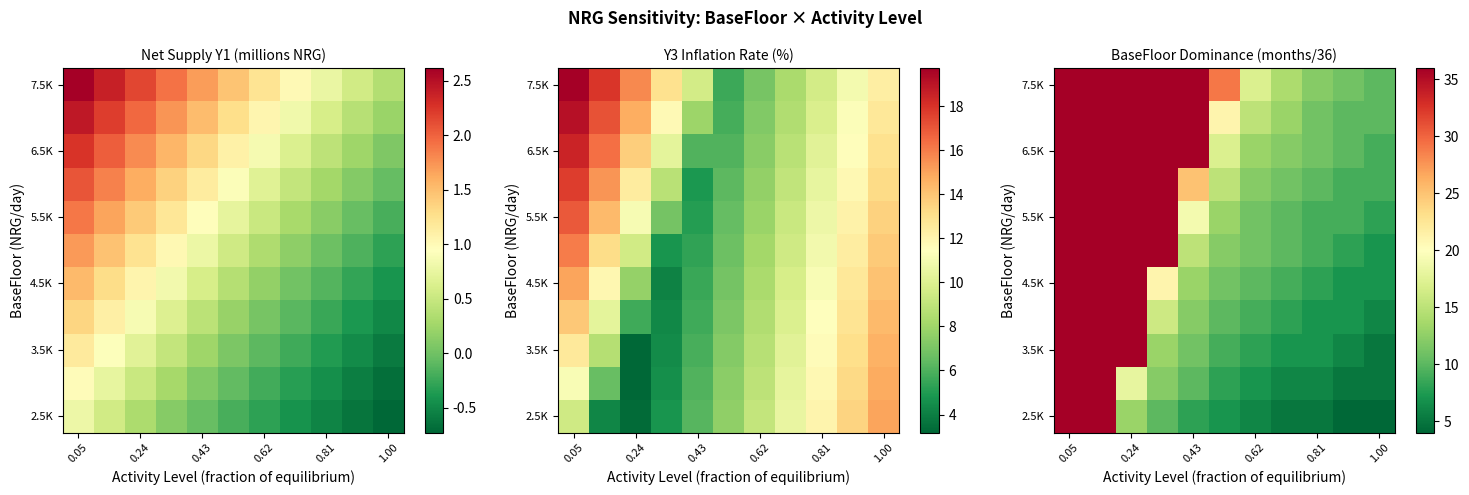
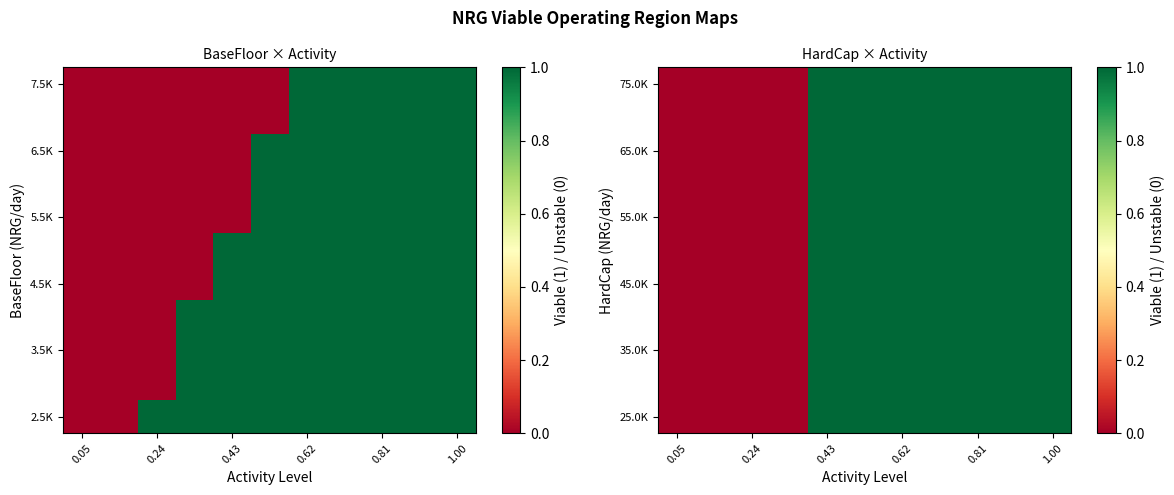

Source code (Python) for these figures, in order:
"""
sensitivity_nrg.py — NRG (Holoverse) parameter sensitivity analysis
tokenomics-analyzer | Token-specific script

Sweeps 4 key NRG-specific parameter pairs across a ±50% range (11×11 grid):
  Pair 1: BaseFloor × Activity level  → net inflation under stress
  Pair 2: HardCap × Activity level    → max dilution under growth
  Pair 3: Adaptive multiplier × Burn activity → emission/burn balance
  Pair 4: Universe mint cost × Daily mint rate → annual burn pressure

Metrics at each grid point:
  1. Year-1 net supply change (NRG) — lower is better
  2. Year-3 inflation rate (% of circulating) — lower is better
  3. BaseFloor dominance months (months where BaseFloor > AdaptiveWeight)

Run from agent/ directory:
  python simulations/nrg/sensitivity_nrg.py

Outputs → analysis/nrg/
  sensitivity_heatmap.png    pair 1 heatmap (3 metrics)
  equilibrium_map.png        viable operating region maps for top 2 pairs
  nrg_sensitivity_data.csv   full grid results
"""

import sys
import numpy as np
import pandas as pd
import matplotlib
matplotlib.use('Agg')
import matplotlib.pyplot as plt
from pathlib import Path

# ── Base NRG parameters ────────────────────────────────────────────────────────

BASE_FLOOR_BASE = 5_000       # NRG/day
HARD_CAP_BASE = 50_000        # NRG/day
ADAPTIVE_MULT_BASE = 1.2
EQUIL_BURN_BASE = 12_300      # NRG/day at 2,000 universes
MINT_COST_NRG = 100           # NRG per universe mint (90 burned + 10 treasury)
DAILY_MINTS_BASE = 1.37       # ~500 mints/year
N_MONTHS = 36                 # short horizon for sensitivity

PREMINE = 10_000_000
INITIAL_CIRC = 1_500_000


# ── Utility ────────────────────────────────────────────────────────────────────

def adaptive_emission(daily_burn_avg, base_floor, hard_cap, mult):
    return max(base_floor, min(hard_cap, mult * daily_burn_avg))


def run_metrics(base_floor, hard_cap, adaptive_mult, activity_pct, n_months=N_MONTHS):
    """
    Compute three sensitivity metrics for given parameters.
    Returns: (net_supply_y1, inflation_rate_y3, basefloor_dominance_months)
    """
    supply = PREMINE
    circ = INITIAL_CIRC
    burn_7d_avg = EQUIL_BURN_BASE * activity_pct * 0.1  # start at 10% ramp
    basefloor_months = 0

    monthly_emissions = []
    monthly_burns = []

    for t in range(1, n_months + 1):
        ramp = min(1.0, t / 12.0)
        daily_burn = EQUIL_BURN_BASE * activity_pct * ramp
        burn_7d_avg = 0.85 * burn_7d_avg + 0.15 * daily_burn

        daily_emit = adaptive_emission(burn_7d_avg, base_floor, hard_cap, adaptive_mult)
        monthly_emit = daily_emit * 30.44
        monthly_burn = daily_burn * 30.44

        if daily_emit <= base_floor * 1.01:  # BaseFloor dominating
            basefloor_months += 1

        # Simplified vesting: ~100K NRG/month unlocks during Y1-Y3
        vest = 100_000 if t <= 36 else 0

        circ = max(0, circ + vest + monthly_emit - monthly_burn)
        supply = max(0, supply + monthly_emit - monthly_burn)
        monthly_emissions.append(monthly_emit)
        monthly_burns.append(monthly_burn)

    net_supply_y1 = sum(e - b for e, b in zip(monthly_emissions[:12], monthly_burns[:12]))
    # Inflation rate at year 3 = annualized net monthly emission / circulating at m36
    if circ > 0:
        avg_monthly_net_y3 = np.mean([e - b for e, b in zip(monthly_emissions[24:36], monthly_burns[24:36])])
        inflation_rate_y3 = (avg_monthly_net_y3 * 12 / circ) * 100
    else:
        inflation_rate_y3 = 0.0

    return net_supply_y1, inflation_rate_y3, basefloor_months


# ── Grid sweeps ────────────────────────────────────────────────────────────────

def sweep_pair(param1_name, param1_values, param2_name, param2_values, fixed_params):
    rows = []
    for p1 in param1_values:
        for p2 in param2_values:
            params = dict(fixed_params)
            params[param1_name] = p1
            params[param2_name] = p2

            m1, m2, m3 = run_metrics(
                base_floor=params.get('base_floor', BASE_FLOOR_BASE),
                hard_cap=params.get('hard_cap', HARD_CAP_BASE),
                adaptive_mult=params.get('adaptive_mult', ADAPTIVE_MULT_BASE),
                activity_pct=params.get('activity_pct', 1.0),
            )
            rows.append({
                param1_name: p1,
                param2_name: p2,
                'net_supply_y1': m1,
                'inflation_rate_y3_pct': m2,
                'basefloor_dominance_months': m3,
                'viable': (m2 < 20.0) and (m3 < 18),
            })
    return pd.DataFrame(rows)


# ── Main ────────────────────────────────────────────────────────────────────────

if __name__ == '__main__':
    print('\n── Running NRG Sensitivity Analysis ───────────────────────────────────')
    out = Path('analysis/nrg')
    out.mkdir(parents=True, exist_ok=True)

    # Pair 1: BaseFloor × Activity level
    base_floor_range = np.linspace(BASE_FLOOR_BASE * 0.5, BASE_FLOOR_BASE * 1.5, 11)
    activity_range = np.linspace(0.05, 1.0, 11)

    df1 = sweep_pair(
        'base_floor', base_floor_range,
        'activity_pct', activity_range,
        fixed_params={'hard_cap': HARD_CAP_BASE, 'adaptive_mult': ADAPTIVE_MULT_BASE},
    )

    # Pair 2: HardCap × Activity level
    hard_cap_range = np.linspace(HARD_CAP_BASE * 0.5, HARD_CAP_BASE * 1.5, 11)
    df2 = sweep_pair(
        'hard_cap', hard_cap_range,
        'activity_pct', activity_range,
        fixed_params={'base_floor': BASE_FLOOR_BASE, 'adaptive_mult': ADAPTIVE_MULT_BASE},
    )

    # Pair 3: Adaptive multiplier × Activity
    mult_range = np.linspace(1.0, 2.0, 11)
    df3 = sweep_pair(
        'adaptive_mult', mult_range,
        'activity_pct', activity_range,
        fixed_params={'base_floor': BASE_FLOOR_BASE, 'hard_cap': HARD_CAP_BASE},
    )

    # Combine all data
    df_all = pd.concat([df1, df2, df3], ignore_index=True)
    df_all.to_csv(out / 'nrg_sensitivity_data.csv', index=False)
    print('  nrg_sensitivity_data.csv saved')

    # ── sensitivity_heatmap.png (Pair 1) ──────────────────────────────────────
    pivot_inf = df1.pivot(index='base_floor', columns='activity_pct', values='inflation_rate_y3_pct')
    pivot_net = df1.pivot(index='base_floor', columns='activity_pct', values='net_supply_y1')
    pivot_bf = df1.pivot(index='base_floor', columns='activity_pct', values='basefloor_dominance_months')

    fig, axes = plt.subplots(1, 3, figsize=(15, 5))
    fig.suptitle('NRG Sensitivity: BaseFloor × Activity Level', fontsize=12, fontweight='bold')

    for ax, pivot, title, cmap in zip(
        axes,
        [pivot_net / 1e6, pivot_inf, pivot_bf],
        ['Net Supply Y1 (millions NRG)', 'Y3 Inflation Rate (%)', 'BaseFloor Dominance (months/36)'],
        ['RdYlGn_r', 'RdYlGn_r', 'RdYlGn_r'],
    ):
        im = ax.imshow(pivot.values, aspect='auto', cmap=cmap, origin='lower')
        plt.colorbar(im, ax=ax)
        ax.set_title(title, fontsize=10)
        xticks = [f'{v:.2f}' for v in pivot.columns[::2]]
        yticks = [f'{v/1000:.1f}K' for v in pivot.index[::2]]
        ax.set_xticks(range(0, len(pivot.columns), 2))
        ax.set_xticklabels(xticks, rotation=45, fontsize=8)
        ax.set_yticks(range(0, len(pivot.index), 2))
        ax.set_yticklabels(yticks, fontsize=8)
        ax.set_xlabel('Activity Level (fraction of equilibrium)')
        ax.set_ylabel('BaseFloor (NRG/day)')

    plt.tight_layout()
    plt.savefig(out / 'sensitivity_heatmap.png', dpi=100, bbox_inches='tight')
    plt.close()
    print('  sensitivity_heatmap.png saved')

    # ── equilibrium_map.png (Pairs 1 & 2) ─────────────────────────────────────
    fig, axes = plt.subplots(1, 2, figsize=(12, 5))
    fig.suptitle('NRG Viable Operating Region Maps', fontsize=12, fontweight='bold')

    for ax, df, p1_name, p2_name, p1_label, title in zip(
        axes,
        [df1, df2],
        ['base_floor', 'hard_cap'],
        ['activity_pct', 'activity_pct'],
        ['BaseFloor (NRG/day)', 'HardCap (NRG/day)'],
        ['BaseFloor × Activity', 'HardCap × Activity'],
    ):
        pivot = df.pivot(index=p1_name, columns=p2_name, values='viable').astype(float)
        im = ax.imshow(pivot.values, aspect='auto', cmap='RdYlGn', vmin=0, vmax=1, origin='lower')
        plt.colorbar(im, ax=ax, label='Viable (1) / Unstable (0)')
        ax.set_title(title, fontsize=10)
        ax.set_xlabel('Activity Level')
        ax.set_ylabel(p1_label)
        xticks = [f'{v:.2f}' for v in pivot.columns[::2]]
        ax.set_xticks(range(0, len(pivot.columns), 2))
        ax.set_xticklabels(xticks, rotation=45, fontsize=8)
        yticks = [f'{v/1000:.1f}K' for v in pivot.index[::2]]
        ax.set_yticks(range(0, len(pivot.index), 2))
        ax.set_yticklabels(yticks, fontsize=8)

    plt.tight_layout()
    plt.savefig(out / 'equilibrium_map.png', dpi=100, bbox_inches='tight')
    plt.close()
    print('  equilibrium_map.png saved')

    # ── Key findings ───────────────────────────────────────────────────────────
    print('\n── Key Sensitivity Findings ────────────────────────────────────────────')
    viable_pct = df1['viable'].mean() * 100
    print(f'  Viable operating region (Pair 1): {viable_pct:.0f}% of {len(df1)} parameter combinations')
    print(f'  BaseFloor drives floor inflation at low activity:')
    low_act = df1[df1['activity_pct'] <= 0.10]['inflation_rate_y3_pct']
    print(f'    At 10% activity: Y3 inflation range {low_act.min():.1f}%–{low_act.max():.1f}%')
    high_act = df1[df1['activity_pct'] >= 0.90]['inflation_rate_y3_pct']
    print(f'    At 90% activity: Y3 inflation range {high_act.min():.1f}%–{high_act.max():.1f}%')
    print(f'  BaseFloor dominance at 10% activity:')
    low_bf = df1[df1['activity_pct'] <= 0.10]['basefloor_dominance_months']
    print(f'    {low_bf.mean():.0f} months of 36 dominated by BaseFloor (not adaptive)')

    print('\nDone.\n')
